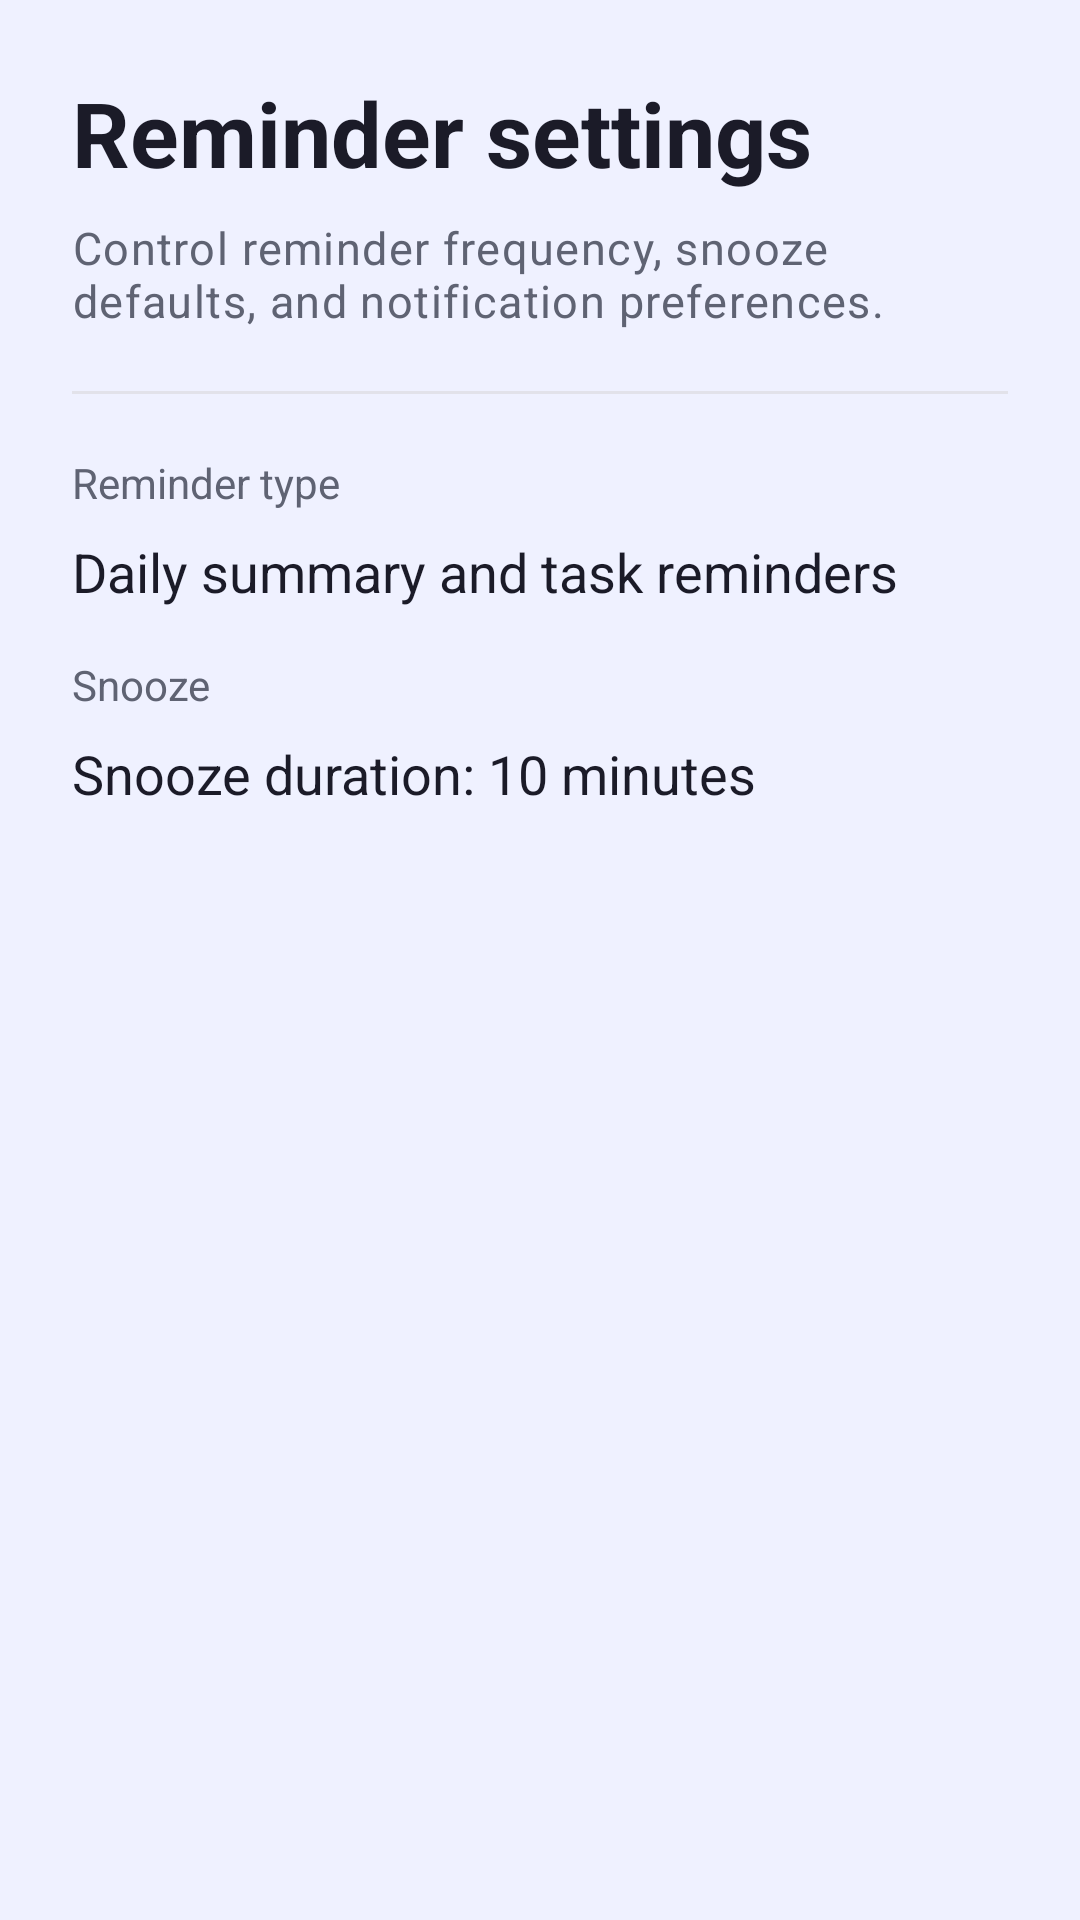

Reconstruct the res/layout file that produces this screen, plus the resources it refers to.
<!-- AndroidManifest.xml: application theme Theme.PetPlanner -->
<!-- res/layout/fragment_reminder_settings.xml -->
<?xml version="1.0" encoding="utf-8"?>
<ScrollView xmlns:android="http://schemas.android.com/apk/res/android"
    android:layout_width="match_parent"
    android:layout_height="match_parent"
    android:background="@color/surface"
    android:padding="@dimen/padding_large">

    <LinearLayout
        android:layout_width="match_parent"
        android:layout_height="wrap_content"
        android:orientation="vertical">

        <TextView
            android:id="@+id/reminderSettingsTitle"
            style="@style/PetPlanner.Text.Title"
            android:layout_width="wrap_content"
            android:layout_height="wrap_content"
            android:text="Reminder settings" />

        <TextView
            style="@style/PetPlanner.Text.Subtitle"
            android:layout_width="wrap_content"
            android:layout_height="wrap_content"
            android:layout_marginTop="8dp"
            android:text="Control reminder frequency, snooze defaults, and notification preferences." />

        <View
            android:layout_width="match_parent"
            android:layout_height="1dp"
            android:layout_marginTop="20dp"
            android:background="@color/divider" />

        <TextView
            android:layout_width="wrap_content"
            android:layout_height="wrap_content"
            android:layout_marginTop="20dp"
            android:text="Reminder type"
            android:textColor="@color/onBackgroundSecondary"
            android:textSize="14sp" />

        <TextView
            android:layout_width="match_parent"
            android:layout_height="wrap_content"
            android:layout_marginTop="8dp"
            android:text="Daily summary and task reminders"
            android:textColor="@color/onBackground"
            android:textSize="18sp" />

        <TextView
            android:layout_width="wrap_content"
            android:layout_height="wrap_content"
            android:layout_marginTop="16dp"
            android:text="Snooze"
            android:textColor="@color/onBackgroundSecondary"
            android:textSize="14sp" />

        <TextView
            android:layout_width="match_parent"
            android:layout_height="wrap_content"
            android:layout_marginTop="8dp"
            android:text="Snooze duration: 10 minutes"
            android:textColor="@color/onBackground"
            android:textSize="18sp" />

    </LinearLayout>
</ScrollView>
<!-- resources referenced by this layout -->
<resources>
  <color name="divider">#E2E2EA</color>
  <color name="onBackground">#1B1B28</color>
  <color name="onBackgroundSecondary">#5F6373</color>
  <color name="surface">#EFF1FF</color>
  <dimen name="padding_large">24dp</dimen>
  <style name="PetPlanner.Text.Subtitle" parent="TextAppearance.MaterialComponents.Body1">
          <item name="android:textColor">@color/onBackgroundSecondary</item>
          <item name="android:textSize">15sp</item>
      </style>
  <style name="PetPlanner.Text.Title" parent="TextAppearance.MaterialComponents.Headline5">
          <item name="android:textColor">@color/onBackground</item>
          <item name="android:textStyle">bold</item>
          <item name="android:textSize">30sp</item>
      </style>
  <style name="Theme.PetPlanner" parent="Theme.MaterialComponents.Light.NoActionBar.Bridge">
          <item name="android:colorBackground">@color/background</item>
          <item name="colorSurface">@color/surface</item>
          <item name="colorPrimary">@color/primary</item>
          <item name="colorPrimaryVariant">@color/primaryDark</item>
          <item name="colorOnPrimary">@android:color/white</item>
          <item name="colorSecondary">@color/secondary</item>
          <item name="colorOnSecondary">@android:color/white</item>
          <item name="android:textColorPrimary">@color/onBackground</item>
          <item name="android:textColorSecondary">@color/onBackgroundSecondary</item>
      </style>
  <color name="background">#F4F5FF</color>
  <color name="primary">#5D81F8</color>
  <color name="primaryDark">#4561D4</color>
  <color name="secondary">#7C8AF5</color>
</resources>
